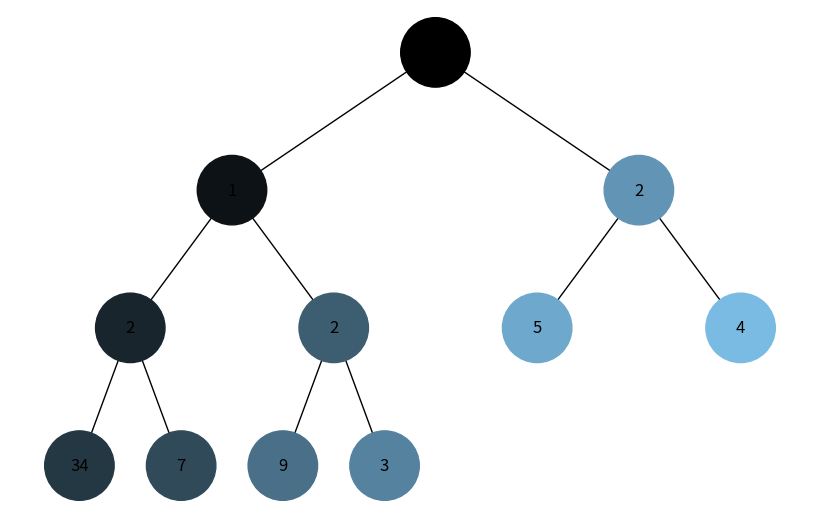
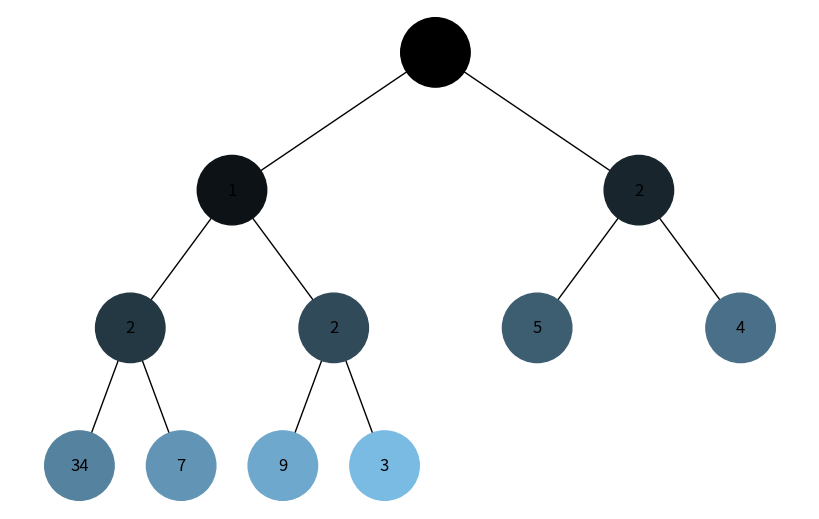

Write the Python code that produced these figures, in order.
import uuid
import networkx as nx
import matplotlib.pyplot as plt
import heapq

class Node:
    def __init__(self, key, color="skyblue"):
        self.left = None
        self.right = None
        self.val = key
        self.color = color
        self.id = str(uuid.uuid4())

def add_edges(graph, node, pos, x=0, y=0, layer=1):
    if node is not None:
        graph.add_node(node.id, color=node.color, label=node.val)
        if node.left:
            graph.add_edge(node.id, node.left.id)
            l = x - 1 / 2 ** layer
            pos[node.left.id] = (l, y - 1)
            add_edges(graph, node.left, pos, x=l, y=y - 1, layer=layer + 1)
        if node.right:
            graph.add_edge(node.id, node.right.id)
            r = x + 1 / 2 ** layer
            pos[node.right.id] = (r, y - 1)
            add_edges(graph, node.right, pos, x=r, y=y - 1, layer=layer + 1)
    return graph

def draw_tree(tree_root, colors):
    tree = nx.DiGraph()
    pos = {tree_root.id: (0, 0)}
    tree = add_edges(tree, tree_root, pos)

    node_colors = [colors.get(node, 'skyblue') for node in tree.nodes()]
    labels = {node[0]: node[1]['label'] for node in tree.nodes(data=True)}

    plt.figure(figsize=(8, 5))
    nx.draw(tree, pos=pos, labels=labels, arrows=False, node_size=2500, node_color=node_colors)
    plt.show()

def build_heap_tree(heap, index=0):
    if index >= len(heap):
        return None

    node = Node(heap[index])

    left_index = 2 * index + 1
    right_index = 2 * index + 2

    node.left = build_heap_tree(heap, left_index)
    node.right = build_heap_tree(heap, right_index)

    return node

def generate_color(step, total_steps):
    base_color = [135, 206, 250]
    darken_factor = step / total_steps
    new_color = [int(base_color[0] * darken_factor), int(base_color[1] * darken_factor), int(base_color[2] * darken_factor)]
    return f'#{new_color[0]:02x}{new_color[1]:02x}{new_color[2]:02x}'

def dfs_visualize(root, total_steps):
    visited = set()
    stack = [root]
    colors = {}
    step = 0

    while stack:
        node = stack.pop()
        if node and node.id not in visited:
            visited.add(node.id)
            colors[node.id] = generate_color(step, total_steps)
            step += 1
            stack.append(node.right)
            stack.append(node.left)

    return colors

def bfs_visualize(root, total_steps):
    visited = set()
    queue = [root]
    colors = {}
    step = 0

    while queue:
        node = queue.pop(0)
        if node and node.id not in visited:
            visited.add(node.id)
            colors[node.id] = generate_color(step, total_steps)
            step += 1
            queue.append(node.left)
            queue.append(node.right)

    return colors

def count_nodes(node):
    if node is None:
        return 0
    return 1 + count_nodes(node.left) + count_nodes(node.right)

if __name__ == '__main__':
    heap_list = [1, 3, 5, 7, 9, 2, 4, 34, 2, 1, 2]
    heapq.heapify(heap_list)
    print("Heapified list:", heap_list)
    
    # Побудова дерева з купи
    heap_tree_root = build_heap_tree(heap_list)

    # Обрахунок кількості кроків (вузлів)
    total_steps = count_nodes(heap_tree_root)

    # DFS візуалізація
    dfs_colors = dfs_visualize(heap_tree_root, total_steps)
    draw_tree(heap_tree_root, dfs_colors)

    # BFS візуалізація
    bfs_colors = bfs_visualize(heap_tree_root, total_steps)
    draw_tree(heap_tree_root, bfs_colors)
